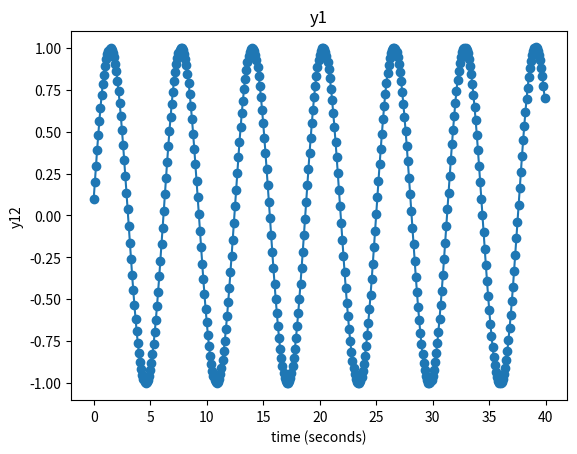

Python code for this plot:
import numpy as np
import matplotlib.pyplot as plt

def derivs4(coeff, y):
  f=np.empty_like(y) #create a 2 element vector to hold the derivitive
  f[0]=y[1]
  f[1]= -1.*coeff.c1*y[1] - coeff.c2*y[0]
  return f

def euler4(coeff,y):
  ynew=y + coeff.dt*derivs4(coeff,y)
  return ynew

def init2():
# function to initialize variable for example 1
    class coeff(object):
        pass
    theCoeff=coeff()
    t_beg = 0.
    t_end = 40.
    theCoeff.dt = 0.1
    theCoeff.c1 = 0.
    theCoeff.c2 = 1.
    y=np.array([0,1],'float')
    return (t_beg,t_end,theCoeff,y)

def midpoint4(coeff, y):
  ynew = y + coeff.dt*derivs4(coeff,y + (0.5 * coeff.dt * derivs4(coeff,y)))
  return ynew


def rk4ODE(coeff, y):
  k1 = coeff.dt * derivs4(coeff,y)
  k2 = coeff.dt * derivs4(coeff,y + (0.5 * k1))
  k3 = coeff.dt * derivs4(coeff,y + (0.5 * k2))
  k4 = coeff.dt * derivs4(coeff,y +  k3)
  ynew = yy + (1.0/6.0) * (k1 + (2.0 * k2) + (2.0 * k3) + k4)
  return ynew

if __name__ == "__main__":
    t_beg,t_end,coeff,y=init2()
    time=np.arange(t_beg,t_end,coeff.dt)
    nsteps=len(time) 
    savedata=np.empty([nsteps],'float')
    for i in range(nsteps):
        y=midpoint4(coeff,y)
        savedata[i]=y[0]

    theFig=plt.figure(0)
    theFig.clf()
    theAx=theFig.add_subplot(111)
    theAx.plot(time,savedata,'o-')
    theAx.set_title('y1')
    theAx.set_xlabel('time (seconds)')
    theAx.set_ylabel('y12')

    plt.show()




